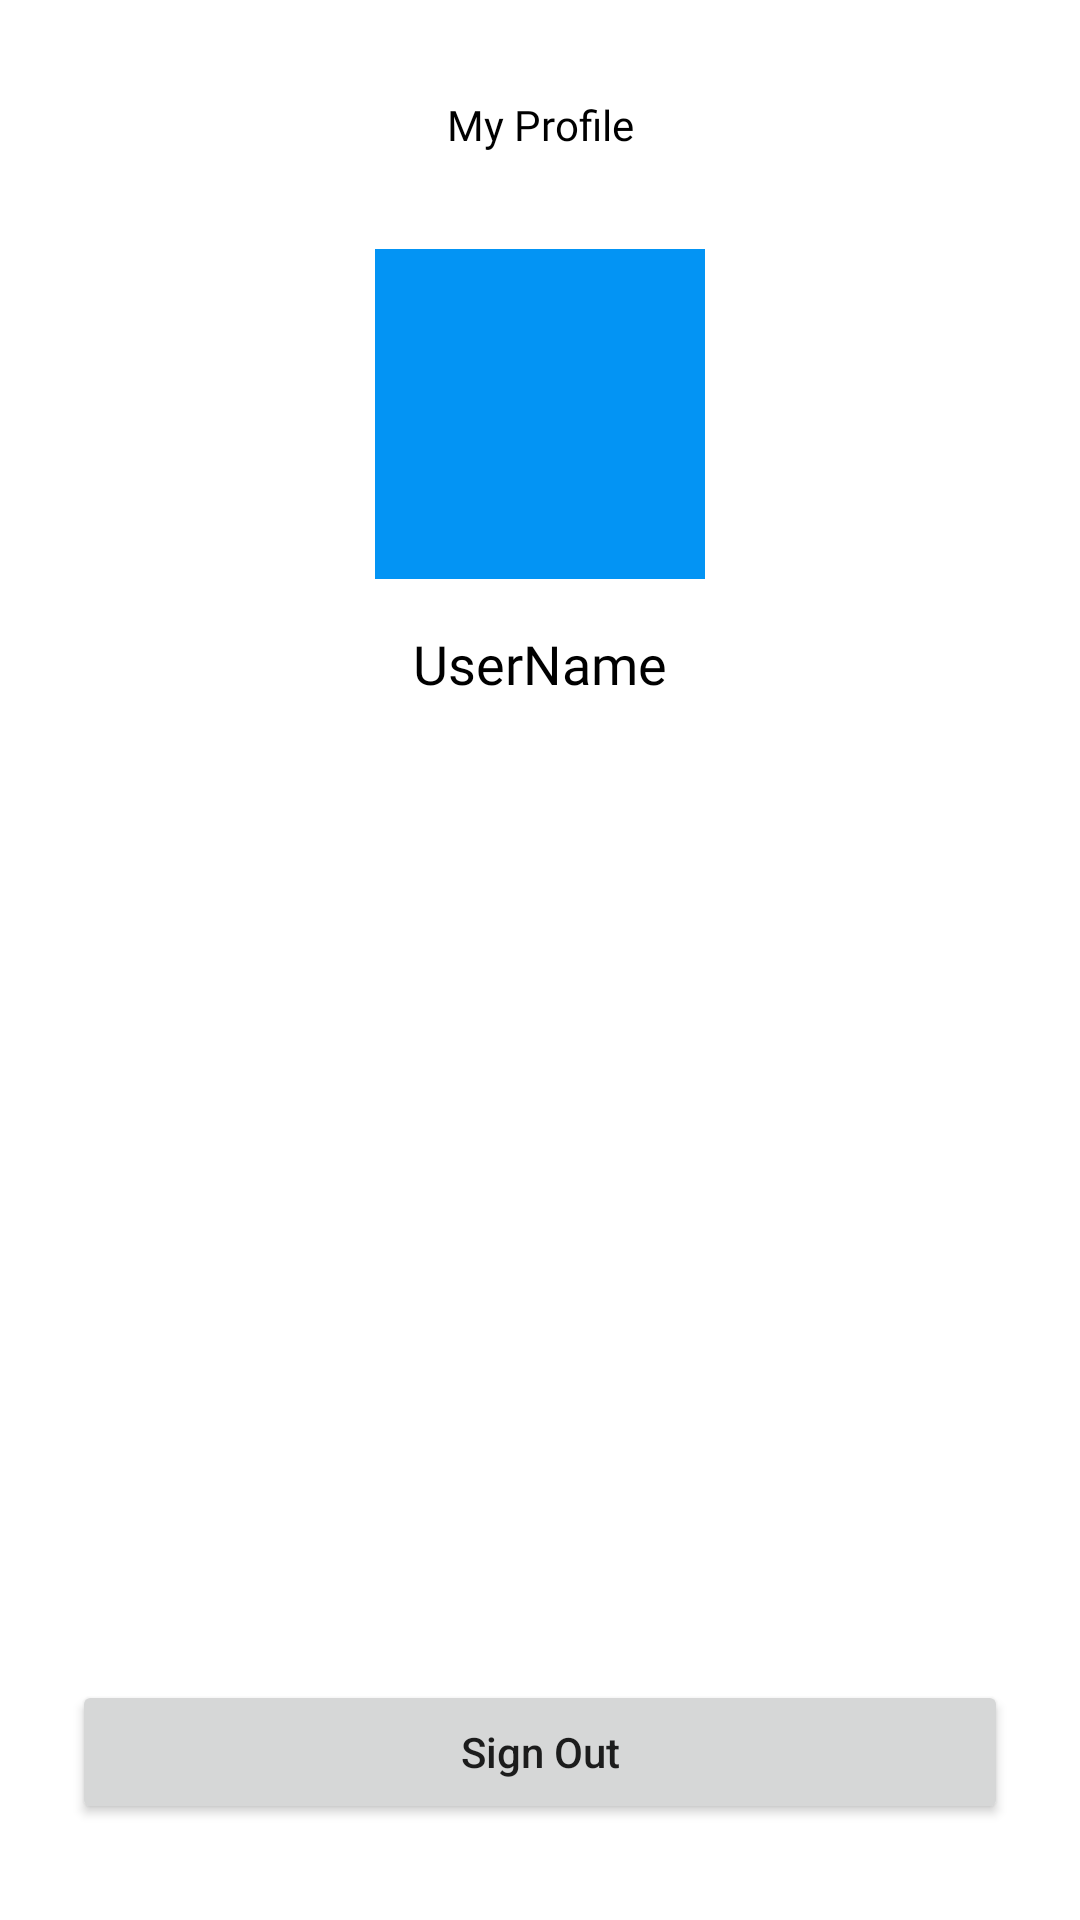

Produce the Android XML layout that renders to this screen, including the resource entries it uses.
<!-- AndroidManifest.xml: application theme Theme.DansJobPortals -->
<!-- res/layout/fragment_profile.xml -->
<?xml version="1.0" encoding="utf-8"?>
<androidx.constraintlayout.widget.ConstraintLayout xmlns:android="http://schemas.android.com/apk/res/android"
    xmlns:app="http://schemas.android.com/apk/res-auto"
    xmlns:tools="http://schemas.android.com/tools"
    android:layout_width="match_parent"
    android:layout_height="match_parent"
    tools:context=".ui.home.tabs.ProfileFragment">

    <TextView
        android:id="@+id/textView"
        android:layout_width="wrap_content"
        android:layout_height="wrap_content"
        android:layout_marginTop="32dp"
        android:fontFamily="@font/poppins_semibold"
        android:text="My Profile"
        android:textColor="@color/black"
        android:textSize="14dp"
        app:layout_constraintEnd_toEndOf="parent"
        app:layout_constraintStart_toStartOf="parent"
        app:layout_constraintTop_toTopOf="parent" />

    <ImageView
        android:id="@+id/imageView"
        android:layout_width="110dp"
        android:layout_height="110dp"
        android:layout_marginTop="32dp"
        android:background="@color/calm"
        android:src="@drawable/ic_profile"
        app:layout_constraintEnd_toEndOf="parent"
        app:layout_constraintStart_toStartOf="parent"
        app:layout_constraintTop_toBottomOf="@+id/textView"
        app:tint="@color/white" />

    <TextView
        android:id="@+id/username"
        android:layout_width="wrap_content"
        android:layout_height="wrap_content"
        android:layout_marginTop="16dp"
        android:fontFamily="@font/poppins_semibold"
        android:text="UserName"
        android:textColor="@color/black"
        android:textSize="18dp"
        app:layout_constraintEnd_toEndOf="parent"
        app:layout_constraintStart_toStartOf="parent"
        app:layout_constraintTop_toBottomOf="@+id/imageView" />

    <Button
        android:id="@+id/sign_out_btn"
        android:layout_width="0dp"
        android:layout_height="wrap_content"
        android:layout_marginStart="24dp"
        android:layout_marginEnd="24dp"
        android:layout_marginBottom="32dp"
        android:text="Sign Out"
        android:textAllCaps="false"
        app:layout_constraintBottom_toBottomOf="parent"
        app:layout_constraintEnd_toEndOf="parent"
        app:layout_constraintStart_toStartOf="parent" />

</androidx.constraintlayout.widget.ConstraintLayout>
<!-- resources referenced by this layout -->
<resources>
  <color name="black">#FF000000</color>
  <color name="calm">#0394F4</color>
  <color name="white">#FFFFFFFF</color>
  <style name="Theme.DansJobPortals" parent="Theme.MaterialComponents.DayNight.NoActionBar">
          
          <item name="colorPrimary">@color/calm</item>
          <item name="colorPrimaryVariant">@color/calm2</item>
          <item name="colorOnPrimary">@color/white</item>
          
          <item name="colorSecondary">@color/calm2</item>
          <item name="colorSecondaryVariant">@color/calm</item>
          <item name="colorOnSecondary">@color/black</item>
          
          <item name="android:statusBarColor" tools:targetApi="l">?attr/colorPrimaryVariant</item>
          
      </style>
  <color name="calm2">#2999D6</color>
</resources>
